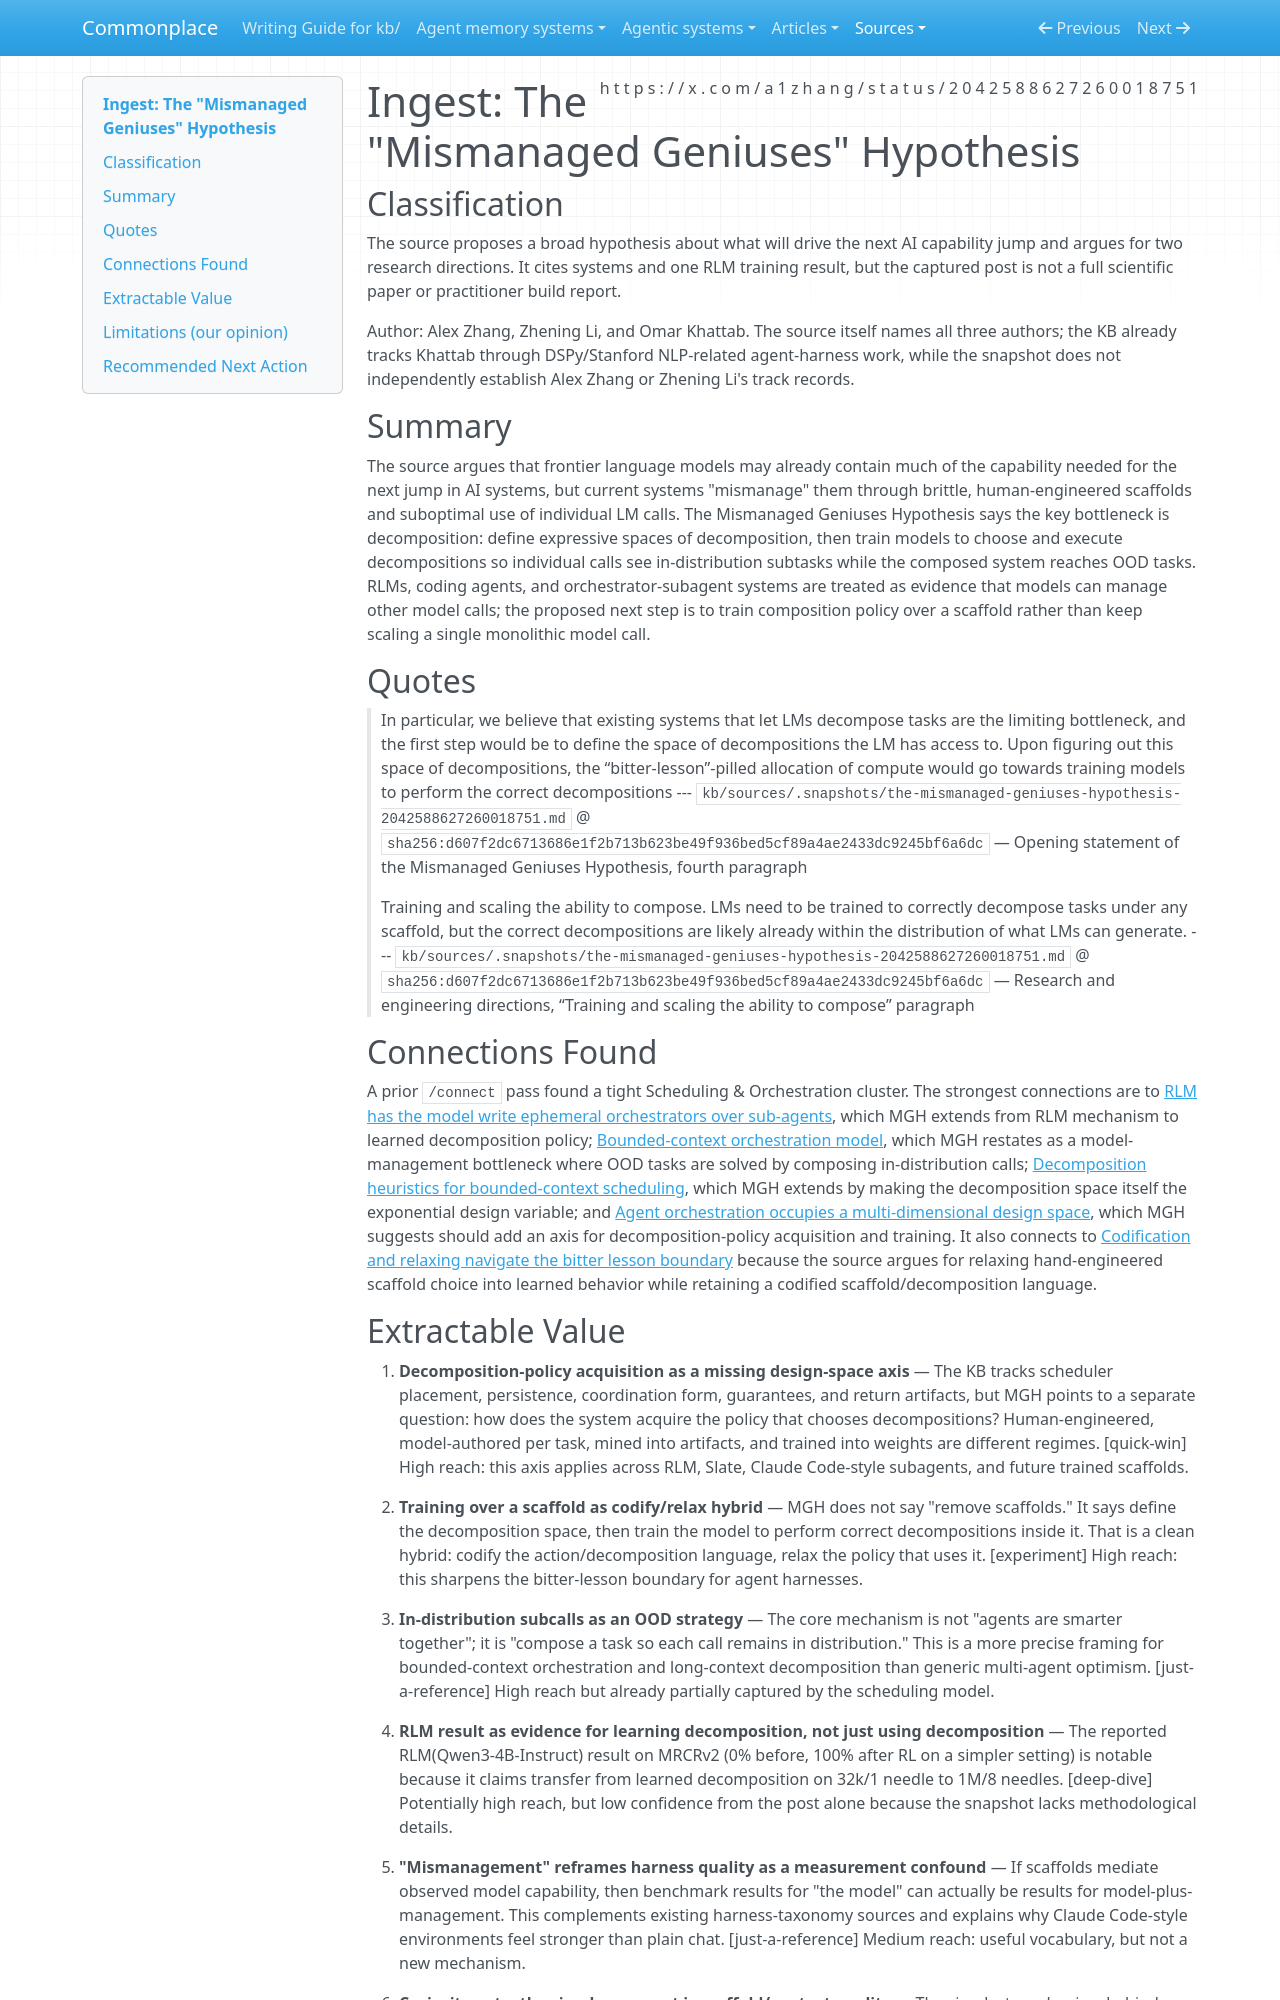

repository: zby/commonplace · page: sources/the-mismanaged-geniuses-hypothesis-2042588627260018751.ingest/index.html · generator: mkdocs

---
description: Hypothesis that current frontier LMs are bottlenecked by learned decomposition/scaffold policy rather than base capability, using RLMs and orchestrator-subagent systems as evidence
source: https://x.com/a1zhang/status/2042588627260018751
captured: "2026-04-10T20:39:59.169708+00:00"
capture: xdk
genre: conceptual-essay
snapshot_sha256: d607f2dc6713686e1f2b713b623be49f936bed5cf89a4ae2433dc9245bf6a6dc
status_id: 2042588627260018751
conversation_id: 2042588627260018751
post_count: 5
ingested: "2026-04-10"
type: types/ingest-report.md
domains: [agent-architecture, orchestration, test-time-scaling, model-harness-coevolution]
---

# Ingest: The "Mismanaged Geniuses" Hypothesis

## Classification

The source proposes a broad hypothesis about what will drive the next AI capability jump and argues for two research directions. It cites systems and one RLM training result, but the captured post is not a full scientific paper or practitioner build report.

Author: Alex Zhang, Zhening Li, and Omar Khattab. The source itself names all three authors; the KB already tracks Khattab through DSPy/Stanford NLP-related agent-harness work, while the snapshot does not independently establish Alex Zhang or Zhening Li's track records.

## Summary

The source argues that frontier language models may already contain much of the capability needed for the next jump in AI systems, but current systems "mismanage" them through brittle, human-engineered scaffolds and suboptimal use of individual LM calls. The Mismanaged Geniuses Hypothesis says the key bottleneck is decomposition: define expressive spaces of decomposition, then train models to choose and execute decompositions so individual calls see in-distribution subtasks while the composed system reaches OOD tasks. RLMs, coding agents, and orchestrator-subagent systems are treated as evidence that models can manage other model calls; the proposed next step is to train composition policy over a scaffold rather than keep scaling a single monolithic model call.

## Quotes

> In particular, we believe that existing systems that let LMs decompose tasks are the limiting bottleneck, and the first step would be to define the space of decompositions the LM has access to. Upon figuring out this space of decompositions, the “bitter-lesson”-pilled allocation of compute would go towards training models to perform the correct decompositions
> --- `kb/sources/.snapshots/the-mismanaged-geniuses-hypothesis-2042588627260018751.md` @ `sha256:d607f2dc6713686e1f2b713b623be49f936bed5cf89a4ae2433dc9245bf6a6dc` — Opening statement of the Mismanaged Geniuses Hypothesis, fourth paragraph

> Training and scaling the ability to compose. LMs need to be trained to correctly decompose tasks under any scaffold, but the correct decompositions are likely already within the distribution of what LMs can generate.
> --- `kb/sources/.snapshots/the-mismanaged-geniuses-hypothesis-2042588627260018751.md` @ `sha256:d607f2dc6713686e1f2b713b623be49f936bed5cf89a4ae2433dc9245bf6a6dc` — Research and engineering directions, “Training and scaling the ability to compose” paragraph

## Connections Found

A prior `/connect` pass found a tight Scheduling & Orchestration cluster. The strongest connections are to [RLM has the model write ephemeral orchestrators over sub-agents](../theory/rlm-has-the-model-write-ephemeral-orchestrators-over-sub-agents.md), which MGH extends from RLM mechanism to learned decomposition policy; [Bounded-context orchestration model](../theory/bounded-context-orchestration-model.md), which MGH restates as a model-management bottleneck where OOD tasks are solved by composing in-distribution calls; [Decomposition heuristics for bounded-context scheduling](../theory/decomposition-heuristics-for-bounded-context-scheduling.md), which MGH extends by making the decomposition space itself the exponential design variable; and [Agent orchestration occupies a multi-dimensional design space](../theory/agent-orchestration-occupies-a-multi-dimensional-design-space.md), which MGH suggests should add an axis for decomposition-policy acquisition and training. It also connects to [Codification and relaxing navigate the bitter lesson boundary](../theory/codification-and-relaxing-navigate-the-bitter-lesson-boundary.md) because the source argues for relaxing hand-engineered scaffold choice into learned behavior while retaining a codified scaffold/decomposition language.
